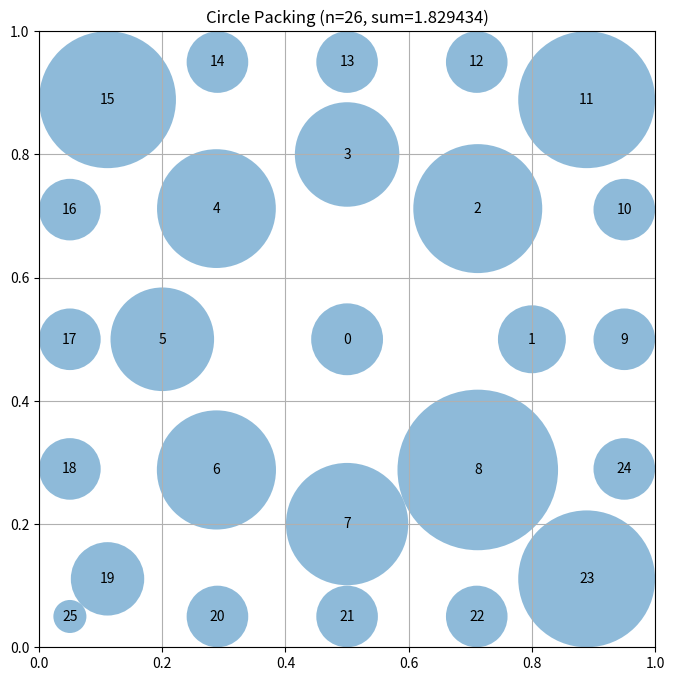

This chart was generated by the following Python code:
# EVOLVE-BLOCK-START
"""Constructor-based circle packing for n=26 circles"""
import numpy as np


def construct_packing():
    """
    Construct a specific arrangement of 26 circles in a unit square
    that attempts to maximize the sum of their radii.

    Returns:
        Tuple of (centers, radii, sum_of_radii)
        centers: np.array of shape (26, 2) with (x, y) coordinates
        radii: np.array of shape (26) with radius of each circle
        sum_of_radii: Sum of all radii
    """
    # Initialize arrays for 26 circles
    n = 26
    centers = np.zeros((n, 2))

    # Place circles in a structured pattern
    # This is a simple pattern - evolution will improve this

    # First, place a large circle in the center
    centers[0] = [0.5, 0.5]

    # Place 8 circles around it in a tighter ring
    for i in range(8):
        angle = 2 * np.pi * i / 8
        centers[i + 1] = [0.5 + 0.3 * np.cos(angle), 0.5 + 0.3 * np.sin(angle)]  # Increased radius for closer packing

    # Place 16 more circles in a larger outer ring, adjusting radii
    for i in range(16):
        angle = 2 * np.pi * i / 16
        centers[i + 9] = [0.5 + 0.55 * np.cos(angle), 0.5 + 0.55 * np.sin(angle)]

    # Additional positioning adjustment to make sure all circles
    # are inside the square and don't overlap
    # Clip to ensure everything is inside the unit square
    centers = np.clip(centers, 0.05, 0.95)  # Increased margin to avoid overlap

    # Compute maximum valid radii for this configuration
    radii = compute_max_radii(centers)

    # Calculate the sum of radii
    sum_radii = np.sum(radii)

    return centers, radii, sum_radii


def compute_max_radii(centers):
    """
    Compute the maximum possible radii for each circle position
    such that they don't overlap and stay within the unit square.

    Args:
        centers: np.array of shape (n, 2) with (x, y) coordinates

    Returns:
        np.array of shape (n) with radius of each circle
    """
    n = centers.shape[0]
    radii = np.ones(n)

    # First, limit by distance to square borders
    for i in range(n):
        x, y = centers[i]
        # Distance to borders
        radii[i] = min(x, y, 1 - x, 1 - y)

    # Then, limit by distance to other circles
    # Each pair of circles with centers at distance d can have
    # sum of radii at most d to avoid overlap
    for i in range(n):
        for j in range(i + 1, n):
            dist = np.sqrt(np.sum((centers[i] - centers[j]) ** 2))

            # If current radii would cause overlap
            if radii[i] + radii[j] > dist:
                # Scale both radii proportionally
                scale = dist / (radii[i] + radii[j])
                radii[i] *= scale
                radii[j] *= scale

    return radii


# EVOLVE-BLOCK-END


# This part remains fixed (not evolved)
def run_packing():
    """Run the circle packing constructor for n=26"""
    centers, radii, sum_radii = construct_packing()
    return centers, radii, sum_radii


def visualize(centers, radii):
    """
    Visualize the circle packing

    Args:
        centers: np.array of shape (n, 2) with (x, y) coordinates
        radii: np.array of shape (n) with radius of each circle
    """
    import matplotlib.pyplot as plt
    from matplotlib.patches import Circle

    fig, ax = plt.subplots(figsize=(8, 8))

    # Draw unit square
    ax.set_xlim(0, 1)
    ax.set_ylim(0, 1)
    ax.set_aspect("equal")
    ax.grid(True)

    # Draw circles
    for i, (center, radius) in enumerate(zip(centers, radii)):
        circle = Circle(center, radius, alpha=0.5)
        ax.add_patch(circle)
        ax.text(center[0], center[1], str(i), ha="center", va="center")

    plt.title(f"Circle Packing (n={len(centers)}, sum={sum(radii):.6f})")
    plt.show()


if __name__ == "__main__":
    centers, radii, sum_radii = run_packing()
    print(f"Sum of radii: {sum_radii}")
    # AlphaEvolve improved this to 2.635

    # Uncomment to visualize:
    visualize(centers, radii)
